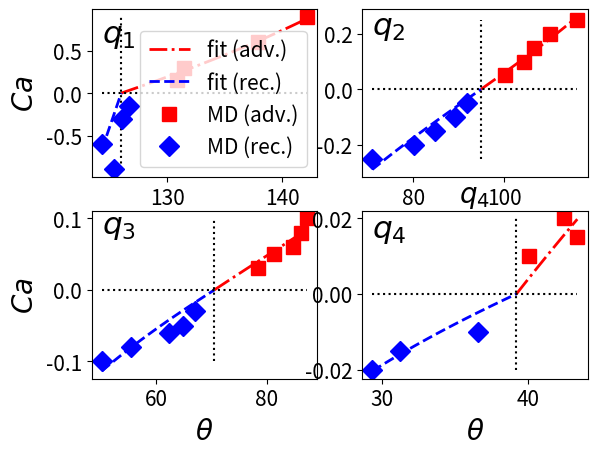

Generate this figure with matplotlib:
from math import isnan

import numpy as np
import matplotlib.pyplot as plt

import scipy.ndimage as smg
import scipy.signal as sgn
import scipy.optimize as opt

def array_from_file( filename ):
    my_list = []
    with open(filename, 'r') as f:
        for line in f:
            my_list.append(float(line.split()[0]))
    return np.array(my_list)

theta0    = dict()
theta_adv = dict()
theta_rec = dict()
ca        = dict()
theta_rec_fit = dict()
theta_adv_fit = dict()

theta0['q1'] = 126.01
theta_rec['q1'] = np.array([126.65, 126.06, 124.32, 125.42])
theta_adv['q1'] = np.array([130.88, 131.49, 137.93, 142.13])
ca['q1'] = np.array([0.15, 0.30, 0.60, 0.90])

theta0['q2'] = 94.9
theta_rec['q2'] = np.array([91.92, 89.29, 84.71, 80.10, 70.97])
theta_adv['q2'] = np.array([100.29, 104.47, 106.63, 110.03, 116.12])
ca['q2'] = np.array([0.05, 0.10, 0.15, 0.20, 0.25])

theta0['q3'] = 70.5
theta_rec['q3'] = np.array([67.04, 64.84, 62.39, 55.35, 50.16])
theta_adv['q3'] = np.array([78.32, 81.25, 84.77, 86.10, 87.19])
ca['q3'] = np.array([0.03, 0.05, 0.06, 0.08, 0.10])

theta0['q4'] = 39.2
theta_rec['q4'] = np.array([36.54, 31.2, 29.34])
theta_adv['q4'] = np.array([40.09, 43.36, 42.43])
ca['q4'] = np.array([0.010, 0.015, 0.020])

for l in theta0.keys():
   
    low_bound = min(theta_rec[l])
    upp_bound = max(theta_adv[l])
    theta_rec_fit[l] = np.linspace(low_bound, theta0[l], 25)
    theta_adv_fit[l] = np.linspace(theta0[l], upp_bound, 25)


cos = lambda t : np.cos(np.deg2rad(t))
sin = lambda t : np.sin(np.deg2rad(t))

def lin_pf_formula(t, a_pf, t0) :
    return (3.0/np.sqrt(2.0))*((cos(t0)-cos(t))/sin(t))/a_pf

mkt_fit = dict()
pf_fit  = dict()
muf_mkt_adv = dict()
muf_mkt_rec = dict()
muf_pf_adv = dict()
muf_pf_rec = dict()
err_mkt_adv = dict()
err_mkt_rec = dict()
err_pf_adv = dict()
err_pf_rec = dict()
friction_ratio_0 = 0.1

for l in theta0.keys() :

    pf_fit[l]  = lambda t, a_pf : lin_pf_formula(t, a_pf, theta0[l])
    popt_adv, pcov_adv = opt.curve_fit(pf_fit[l], theta_adv[l], ca[l], p0=friction_ratio_0)
    muf_pf_adv[l] = popt_adv[0]
    err_pf_adv[l] = np.sqrt( pcov_adv[0,0]/len(ca[l]) )
    popt_rec, pcov_rec = opt.curve_fit(pf_fit[l], theta_rec[l], -ca[l], p0=friction_ratio_0)
    muf_pf_rec[l] = popt_rec[0]
    err_pf_rec[l] = np.sqrt( pcov_rec[0,0]/len(ca[l]) )

print("muf_pf_adv")
print(muf_pf_adv)

print("err_pf_adv")
print(err_pf_adv)

print("muf_pf_rec")
print(muf_pf_rec)

print("err_pf_rec")
print(err_pf_rec)

size_markers = 10.0
size_lines = 2.0

fig, ((ax1, ax2), (ax3, ax4)) = plt.subplots(2, 2)

ax1.set_ylabel(r'$Ca$', fontsize=20.0)
ax1.tick_params(axis='both', labelsize=15)
ax1.plot( theta_adv_fit['q1'], lin_pf_formula(theta_adv_fit['q1'], muf_pf_adv['q1'], theta0['q1']), \
        'r-.', linewidth=size_lines, label='fit (adv.)' )
ax1.plot( theta_rec_fit['q1'], lin_pf_formula(theta_rec_fit['q1'], muf_pf_rec['q1'], theta0['q1']), \
        'b--', linewidth=size_lines, label='fit (rec.)' )
ax1.plot( [min(theta_rec_fit['q1']), max(theta_adv_fit['q1'])], [0.0, 0.0], 'k:'  )
ax1.plot( [theta0['q1'], theta0['q1']], [-ca['q1'][-1], ca['q1'][-1]], 'k:'  )
ax1.plot( theta_adv['q1'], ca['q1'], 'rs', markersize=size_markers, label='MD (adv.)' )
ax1.plot( theta_rec['q1'], -ca['q1'], 'bD', markersize=size_markers, label='MD (rec.)' )
ax1.tick_params(axis='both', labelsize=15)
ax1.legend(fontsize=15.0)
ax1.text(min(theta_rec_fit['q1']), ca['q1'][-2], r'$q_1$', fontsize=22.5)

ax2.plot( theta_adv_fit['q2'], lin_pf_formula(theta_adv_fit['q2'], muf_pf_adv['q2'], theta0['q2']), \
        'r-.', linewidth=size_lines, label='fit (adv.)' )
ax2.plot( theta_rec_fit['q2'], lin_pf_formula(theta_rec_fit['q2'], muf_pf_rec['q2'], theta0['q2']), \
        'b--', linewidth=size_lines, label='fit (rec.)' )
ax2.plot( theta_adv['q2'], ca['q2'], 'rs', markersize=size_markers, label='MD (adv.)' )
ax2.plot( theta_rec['q2'], -ca['q2'], 'bD', markersize=size_markers, label='MD (rec.)' )
ax2.plot( [min(theta_rec_fit['q2']), max(theta_adv_fit['q2'])], [0.0, 0.0], 'k:'  )
ax2.plot( [theta0['q2'], theta0['q2']], [-ca['q2'][-1], ca['q2'][-1]], 'k:'  )
# ax2.set_xlabel(r'$\theta$', fontsize=20.0)
# ax2.set_ylabel(r'$Ca$', fontsize=20.0)
ax2.tick_params(axis='both', labelsize=15)
# ax2.legend(fontsize=15.0)
ax2.text(min(theta_rec_fit['q2']), ca['q2'][-2], r'$q_2$', fontsize=22.5)

ax3.plot( theta_adv_fit['q3'], lin_pf_formula(theta_adv_fit['q3'], muf_pf_adv['q3'], theta0['q3']), \
        'r-.', linewidth=size_lines )
ax3.plot( theta_rec_fit['q3'], lin_pf_formula(theta_rec_fit['q3'], muf_pf_rec['q3'], theta0['q3']), \
        'b--', linewidth=size_lines )
ax3.plot( theta_adv['q3'], ca['q3'], 'rs', markersize=size_markers )
ax3.plot( theta_rec['q3'], -ca['q3'], 'bD', markersize=size_markers )
ax3.plot( [min(theta_rec_fit['q3']), max(theta_adv_fit['q3'])], [0.0, 0.0], 'k:'  )
ax3.plot( [theta0['q3'], theta0['q3']], [-ca['q3'][-1], ca['q3'][-1]], 'k:'  )
ax3.set_xlabel(r'$\theta$', fontsize=20.0)
ax3.set_ylabel(r'$Ca$', fontsize=20.0)
ax3.tick_params(axis='both', labelsize=15)
ax3.text(min(theta_rec_fit['q3']), ca['q3'][-2], r'$q_3$', fontsize=22.5)

ax4.set_title(r'$q_4$', fontsize=20.0)
ax4.plot( theta_adv_fit['q4'], lin_pf_formula(theta_adv_fit['q4'], muf_pf_adv['q4'], theta0['q4']), \
        'r-.', linewidth=size_lines )
ax4.plot( theta_rec_fit['q4'], lin_pf_formula(theta_rec_fit['q4'], muf_pf_rec['q4'], theta0['q4']), \
        'b--', linewidth=size_lines )
ax4.plot( theta_adv['q4'], ca['q4'], 'rs' , markersize=size_markers)
ax4.plot( theta_rec['q4'], -ca['q4'], 'bD' , markersize=size_markers)
ax4.plot( [min(theta_rec_fit['q4']), max(theta_adv_fit['q4'])], [0.0, 0.0], 'k:'  )
ax4.plot( [theta0['q4'], theta0['q4']], [-ca['q4'][-1], ca['q4'][-1]], 'k:'  )
ax4.set_xlabel(r'$\theta$', fontsize=20.0)
# ax4.set_ylabel(r'$Ca$', fontsize=20.0)
ax4.tick_params(axis='both', labelsize=15)
ax4.text(min(theta_rec_fit['q4']), ca['q4'][-2], r'$q_4$', fontsize=22.5)

plt.show()
